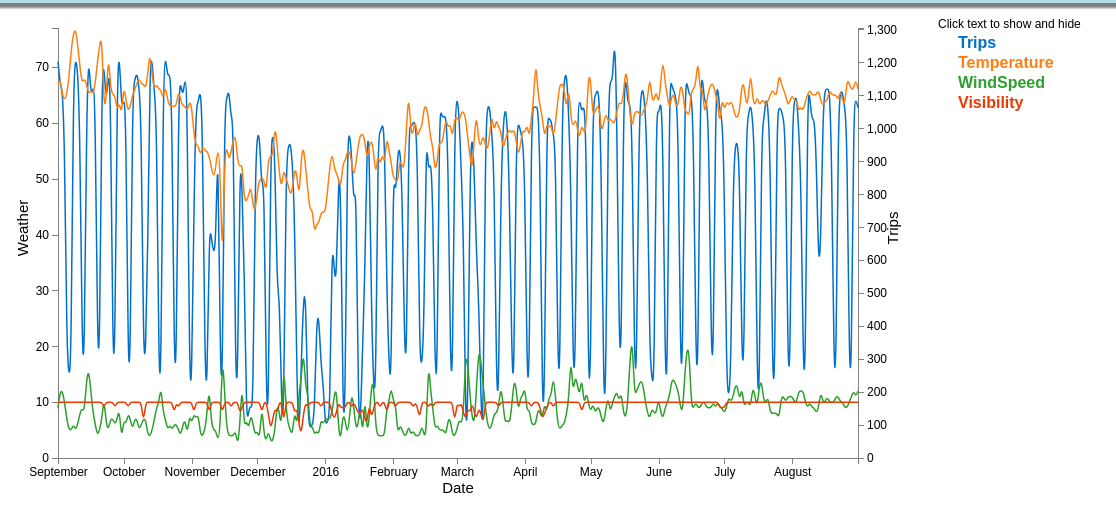
D3 v4 page, settled after 480 driven frames (8 s of simulated time); the page loaded 1 data file(s).


		var colorForTrips = "#0070CD";
		var colorForTemp = "#FF7F0E";
		var colorForWind = "#2CA02C";
		var colorForVis = "#ed3902";
		
		var svg = d3.select("svg"),
		    margin = {top: 20, right: 250, bottom: 50, left: 50},
		    width = svg.attr("width") - margin.left - margin.right,
		    height = svg.attr("height") - margin.top - margin.bottom,
		    g = svg.append("g").attr("transform", "translate(" + margin.left + "," + margin.top + ")");
		
		
		
		var	parseDate = d3.timeParse("%m/%d/%Y");

		var bisectDate = d3.bisector(function(d) { return d.date; }).left;
		var focus = svg.append("g")                                // **********
    		.style("display", "none");
		
		
		var	x = d3.scaleTime().range([0, width]);
		var	y0 = d3.scaleLinear().range([height, 0]);
		var	y1 = d3.scaleLinear().range([height, 0]);	
				
		
		var	valueline = d3.line()
		    .curve(d3.curveBasis)
			.x(function(d) { return x(d.date); })
			.y(function(d) { return y1(d.Trips); });	
		    
		var	valueline2 = d3.line()
		    .curve(d3.curveBasis)
			.x(function(d) { return x(d.date); })
			.y(function(d) { return y0(d.Temperature); });
		
		var	valueline3 = d3.line()
		    .curve(d3.curveBasis)
			.x(function(d) { return x(d.date); })
			.y(function(d) { return y0(d.WindSpeed); });
		
		var	valueline4 = d3.line()
		    .curve(d3.curveBasis)
			.x(function(d) { return x(d.date); })
			.y(function(d) { return y0(d.Visibility); });
		
		// Legend
		// var color = d3.scaleOrdinal()
		//   .domain(["Trips","Temperature","WindSpeed","Visibility"])
		//   .range([ "#9467bd","#1f77b4","#2CA02C","#FF7F0E"]);
		
		// svg.append("g")
		//   .attr("class", "legendOrdinal")
		//   .attr("transform", "translate(950,10)");
		
		// var legendOrdinal = d3.legendColor()
		//   .shape("path", d3.symbol().type(d3.symbolCircle).size(150)())
		//   .shapePadding(10)
		//   .scale(color);
		
		// svg.select(".legendOrdinal")
		//   .call(legendOrdinal);
		// Legend end
		
		
		// Get the data
		
		d3.csv("data/weather and trips.csv", function(error, data) {
			if (error) throw error;
			data.forEach(function(d) {
			d.date = parseDate(d.date);
			d.Trips = +d.Trips;
			d.Temperature = +d.Temperature;
			d.WindSpeed = +d.WindSpeed;
			d.Visibility = +d.Visibility;
		});
		
		// Scale the range of the data
		x.domain(d3.extent(data, function(d) { return d.date; }));
		y0.domain([0, d3.max(data, function(d) { 
			return Math.max(d.Temperature); })]);
		y1.domain([0, d3.max(data, function(d) { 
			return Math.max(d.Trips); })]);
		
		// x axis
		g.append("g")
			.attr("class", "axis axis--x")
		    .attr("transform", "translate(0," + height + ")")
		    .call(d3.axisBottom(x))
		    .append("text")
		        .style("text-anchor", "middle")
		        .attr("transform", "translate(400,35)")
		        .attr("fill", "#000")
		        .style("font-size", "15px")
		        .text("Date");
		
		// y0 axis
		  g.append("g")
		    .attr("class", "axis axis--y")
		    .call(d3.axisLeft(y0))
		      .append("text")
		      .style("text-anchor", "middle")
		      //.attr("transform", "translate(0,0)")
		      .attr("transform", "translate(-30,200) rotate(-90)")
		      //.attr("y", 6)
		      //.attr("dy", "0.71em")
		      .style("font-size", "15px")
		      .attr("fill", "#000")
		      .text("Weather");
		
		// y1 axis
		  g.append("g")
		      .attr("class", "axis axis--y")
		      .attr("transform", "translate(" + width + " ,0)")
		      .call(d3.axisRight(y1))
		      .append("text")
		      .style("text-anchor", "middle")
		      .attr("transform", "translate(40,200) rotate(-90)")
		      //.attr("transform", "rotate(-90)")
		      //.attr("y", 6)
		      //.attr("dy", "0.71em")
		      .style("font-size", "15px")
		      .attr("fill", "#000")
		      .text("Trips");
		
		
		
		g.append("path")
			.attr("class", "line")
			.style("stroke", colorForTrips)
			.attr("id", "lineTrips")
			.attr("d", valueline(data));
		
		g.append("path")
			.attr("class", "line")
			.style("stroke", colorForTemp)
			.attr("id", "lineTemperature")
			.attr("d", valueline2(data));
		
		g.append("path")
			.attr("class", "line")
			.style("stroke", colorForWind)
			.attr("id", "lineWindSpeed")
			.attr("d", valueline3(data));
		
		g.append("path")
			.attr("class", "line")
			.style("stroke", colorForVis)
			.attr("id", "lineVisibility")
			.attr("d", valueline4(data));
		
		// Add title
		// g.append("text")
		//     .attr("x", width / 2 )
		//     .attr("y", 0)
		//     .style("text-anchor", "middle")
		//     .style("font-size", "20px")
		//     .style("text-decoration", "bold") 
		//     .text("San Francisco BikeShare Trips and Weather 2016");
		
		
		g.append("text")
			.attr("x", 880)
			.attr("y", 0)
			.style("fill", "#000")
			.text("Click text to show and hide");
		
		// Add the Trip line title
		g.append("text")
			.attr("x", 900)             
			.attr("y", 20)    
			.attr("class", "legend")
			.style("fill", colorForTrips)  
			//.style("fill", "#ffffff")         
			.on("click", function(){
				// Determine if current line is visible
				var active   = lineTrips.active ? false : true,
				  newOpacity = active ? 0 : 1;
				// Hide or show the elements
				d3.select("#lineTrips").style("opacity", newOpacity);
				//d3.select("#blueAxis").style("opacity", newOpacity);
				// Update whether or not the elements are active
				lineTrips.active = active;
			})
			.text("Trips");
		
		// Add the Temperature line title
		g.append("text")
			.attr("x", 900)             
			.attr("y", 40)    
			.attr("class", "legend")
			.style("fill", colorForTemp) 
			//.style("fill", "#ffffff")          
			.on("click", function(){
				// Determine if current line is visible
				var active   = lineTemperature.active ? false : true,
				  newOpacity = active ? 0 : 1;
				// Hide or show the elements
				d3.select("#lineTemperature").style("opacity", newOpacity);
				//d3.select("#blueAxis").style("opacity", newOpacity);
				// Update whether or not the elements are active
				lineTemperature.active = active;
			})
			.text("Temperature");
		
		// Add the WindSpeed line title
		g.append("text")
			.attr("x", 900)             
			.attr("y", 60)    
			.attr("class", "legend")
			.style("fill", colorForWind) 
			//.style("fill", "#ffffff")          
			.on("click", function(){
				// Determine if current line is visible
				var active   = lineWindSpeed.active ? false : true,
				  newOpacity = active ? 0 : 1;
				// Hide or show the elements
				d3.select("#lineWindSpeed").style("opacity", newOpacity);
				//d3.select("#blueAxis").style("opacity", newOpacity);
				// Update whether or not the elements are active
				lineWindSpeed.active = active;
			})
			.text("WindSpeed");
		
		// Add the Visibility line title
		g.append("text")
			.attr("x", 900)             
			.attr("y", 80)    
			.attr("class", "legend")
			.style("fill", colorForVis) 
			//.style("fill", "#ffffff")          
			.on("click", function(){
				// Determine if current line is visible
				var active   = lineVisibility.active ? false : true,
				  newOpacity = active ? 0 : 1;
				// Hide or show the elements
				d3.select("#lineVisibility").style("opacity", newOpacity);
				//d3.select("#blueAxis").style("opacity", newOpacity);
				// Update whether or not the elements are active
				lineVisibility.active = active;
			})
			.text("Visibility");
		

		 // append the circle at the intersection               // **********
    	focus.append("circle")                                 // **********
       		.attr("class", "y")                                // **********
        	.style("fill", "none")                             // **********
        	.style("stroke", "blue")                           // **********
        	.attr("r", 4);                                     // **********
    
    	// append the rectangle to capture mouse               // **********
    	svg.append("rect")                                     // **********
        	.attr("width", width)                              // **********
        	.attr("height", height)                            // **********
        	.style("fill", "none")                             // **********
        	.style("pointer-events", "all")                    // **********
        	.on("mouseover", function() { focus.style("display", null); })
        	.on("mouseout", function() { focus.style("display", "none"); })
        	.on("mousemove", mousemove);                       // **********

    	function mousemove() {                                 // **********
        	var x0 = x.invert(d3.mouse(this)[0]),              // **********
            	i = bisectDate(data, x0, 1),                   // **********
            	d0 = data[i - 1],                              // **********
            	d1 = data[i],                                  // **********
            	d = x0 - d0.date > d1.date - x0 ? d1 : d0;     // **********

        focus.select("circle.y")                           // **********
            .attr("transform",                             // **********
                  "translate(" + x(d.date) + "," +         // **********
                                 y(d.Trips) + ")");        // **********
    	}       

		});
		
		

### data: data/weather and trips.csv
date, Trips, Temperature, Visibility, WindSpeed
9/1/2015, 1202, 67, 10, 9
9/2/2015, 1132, 68, 10, 12
9/3/2015, 1117, 65, 10, 12
9/4/2015, 965, 64, 10, 10
9/5/2015, 332, 65, 10, 7
9/6/2015, 242, 68, 10, 5
9/7/2015, 277, 73, 10, 5
9/8/2015, 1141, 76, 10, 6
9/9/2015, 1218, 77, 10, 5
9/10/2015, 1176, 74, 10, 6
9/11/2015, 997, 70, 10, 8
9/12/2015, 315, 67, 10, 9
9/13/2015, 256, 68, 10, 8
9/14/2015, 1025, 67, 10, 14
9/15/2015, 1239, 65, 10, 16
9/16/2015, 1085, 66, 10, 12
9/17/2015, 1137, 65, 10, 8
9/18/2015, 1082, 67, 10, 6
9/19/2015, 329, 71, 10, 4
9/20/2015, 270, 74, 10, 5
9/21/2015, 1176, 76, 10, 7
9/22/2015, 1196, 62, 9, 11
9/23/2015, 1065, 64, 10, 6
9/24/2015, 1174, 73, 10, 5
9/25/2015, 1127, 66, 10, 7
9/26/2015, 280, 65, 10, 7
9/27/2015, 283, 65, 9, 6
9/28/2015, 1160, 62, 10, 7
9/29/2015, 1240, 64, 10, 9
9/30/2015, 1049, 61, 10, 3
10/1/2015, 1094, 67, 10, 7
10/2/2015, 1050, 64, 10, 6
10/3/2015, 252, 62, 9, 8
10/4/2015, 263, 63, 10, 7
10/5/2015, 1123, 65, 10, 5
10/6/2015, 1143, 66, 10, 7
10/7/2015, 1174, 67, 10, 7
10/8/2015, 1122, 68, 10, 5
10/9/2015, 1030, 67, 10, 6
10/10/2015, 285, 67, 6, 7
10/11/2015, 306, 66, 10, 7
10/12/2015, 635, 69, 10, 4
10/13/2015, 1228, 73, 10, 4
10/14/2015, 1201, 68, 10, 5
10/15/2015, 1102, 66, 10, 7
10/16/2015, 1034, 67, 10, 9
10/17/2015, 245, 66, 10, 10
10/18/2015, 199, 66, 10, 13
10/19/2015, 1142, 64, 10, 8
10/20/2015, 1231, 67, 10, 7
10/21/2015, 1148, 64, 10, 5
10/22/2015, 1176, 63, 10, 6
10/23/2015, 1068, 63, 10, 5
10/24/2015, 273, 63, 8, 6
10/25/2015, 237, 63, 10, 6
10/26/2015, 1119, 66, 9, 5
10/27/2015, 1140, 64, 10, 4
10/28/2015, 1088, 63, 10, 6
10/29/2015, 1166, 63, 10, 7
10/30/2015, 1088, 62, 10, 4
... 306 more rows